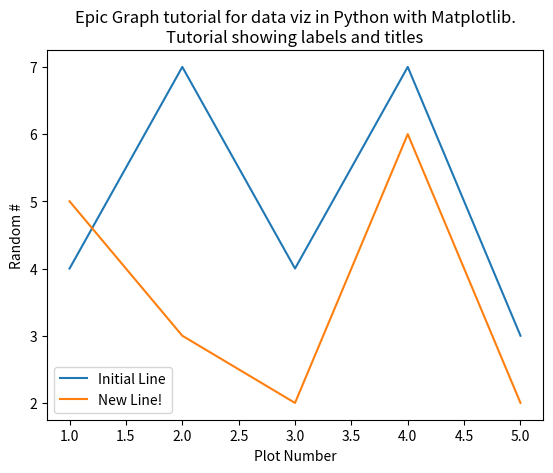

Recreate this plot in Python.
import matplotlib.pyplot as plt

x = [1,2,3,4,5]
y = [4,7,4,7,3]

y2 = [5,3,2,6,2]

plt.plot(x, y, label='Initial Line')
plt.plot(x, y2, label='New Line!')

plt.xlabel('Plot Number')
plt.ylabel('Random #')
plt.title('Epic Graph tutorial for data viz in Python with Matplotlib.\nTutorial showing labels and titles')

plt.legend()

plt.savefig('plot.png')
print('Plot saved in `plot.png`. Please click on it to see the graph.')